Run: headless pygame with SDL's dummy video driver; simulated clock (each Clock.tick advances the game by its frame time, no real sleeping); random seed 0; keys injected as events and as key.get_pressed() state; no mouse input.
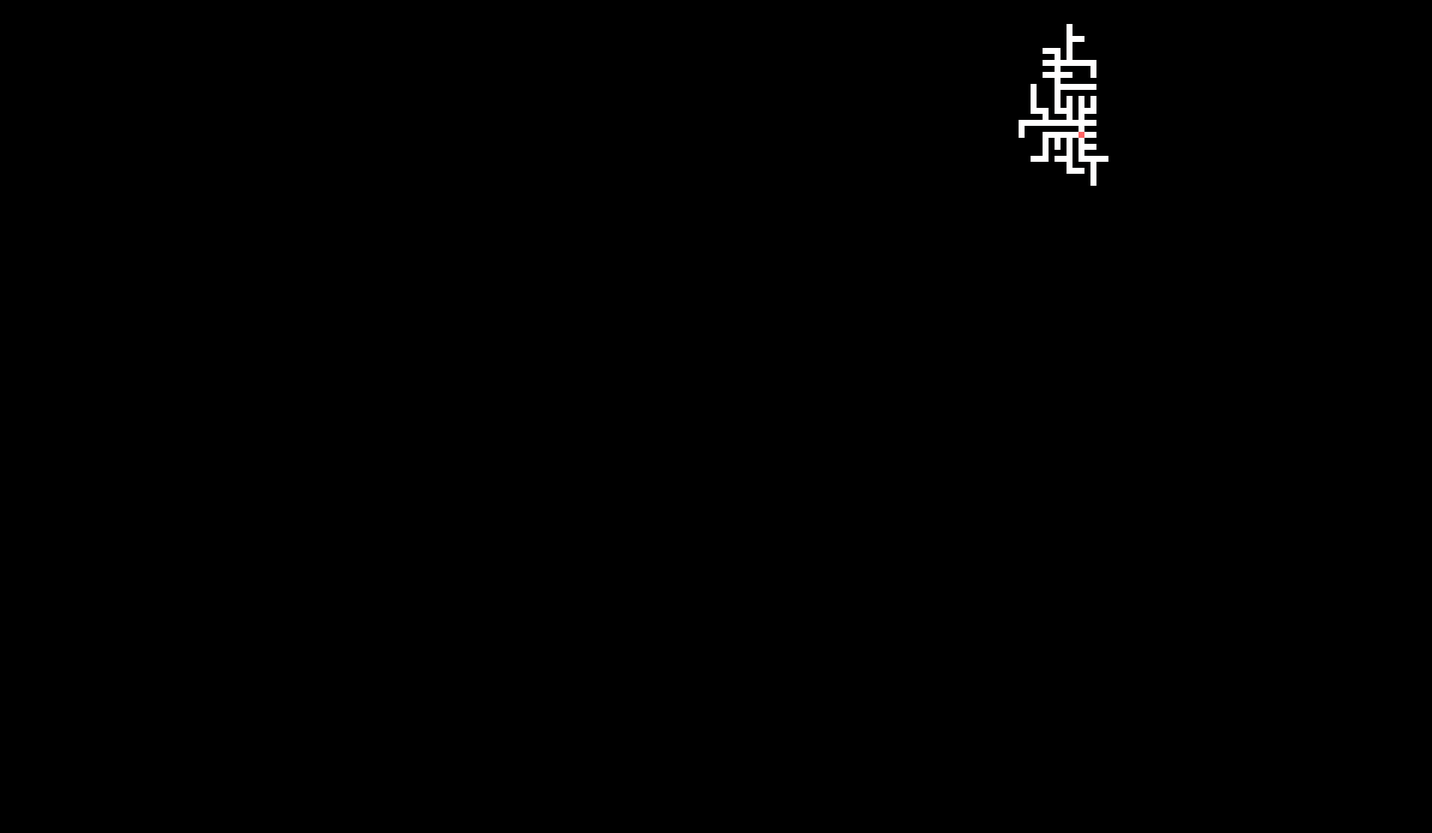
Frame 1 of 4 · flips 1–60 · no input
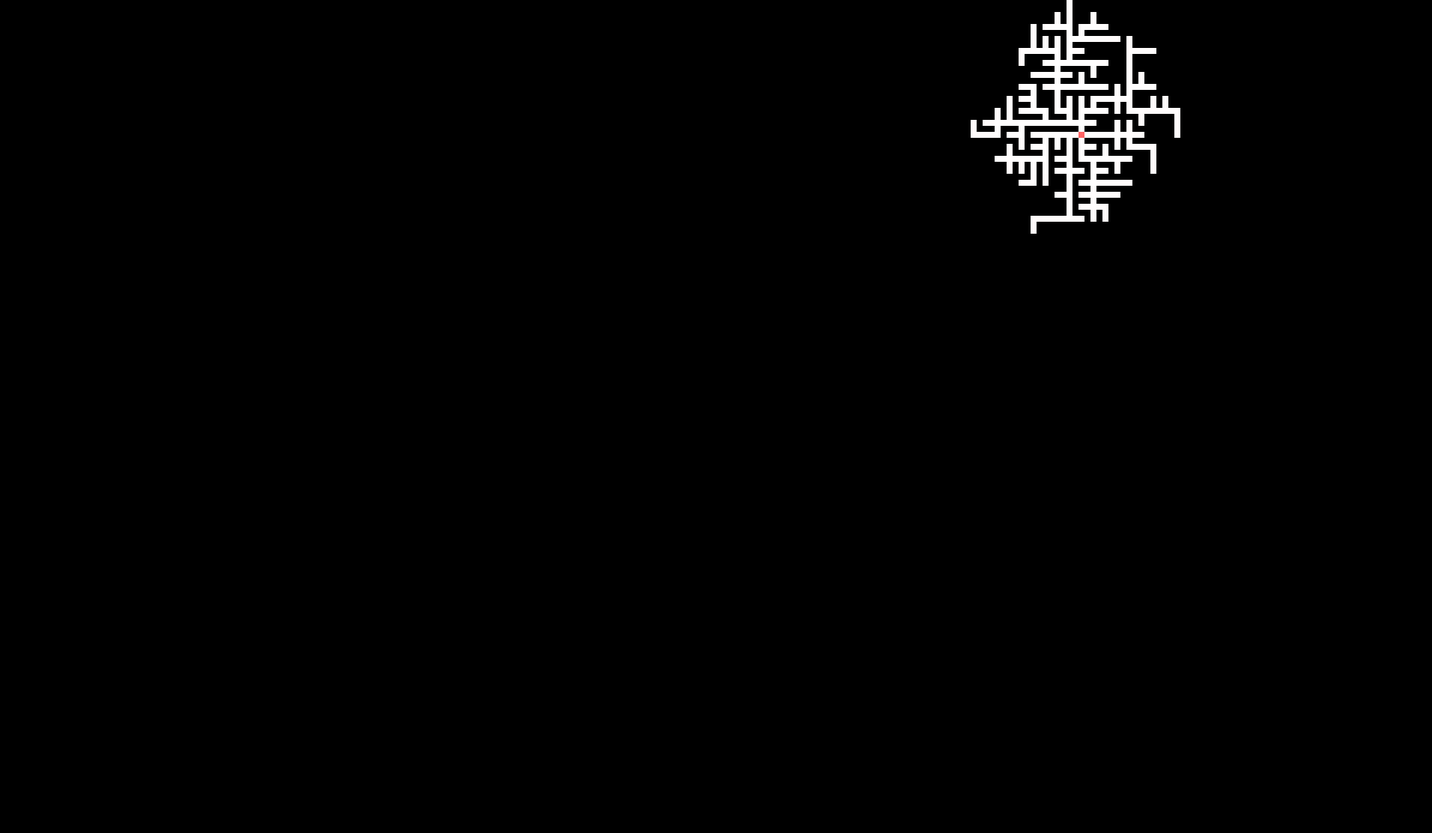
Frame 2 of 4 · flips 61–180 · tapped SPACE, RETURN · held RIGHT (→), D
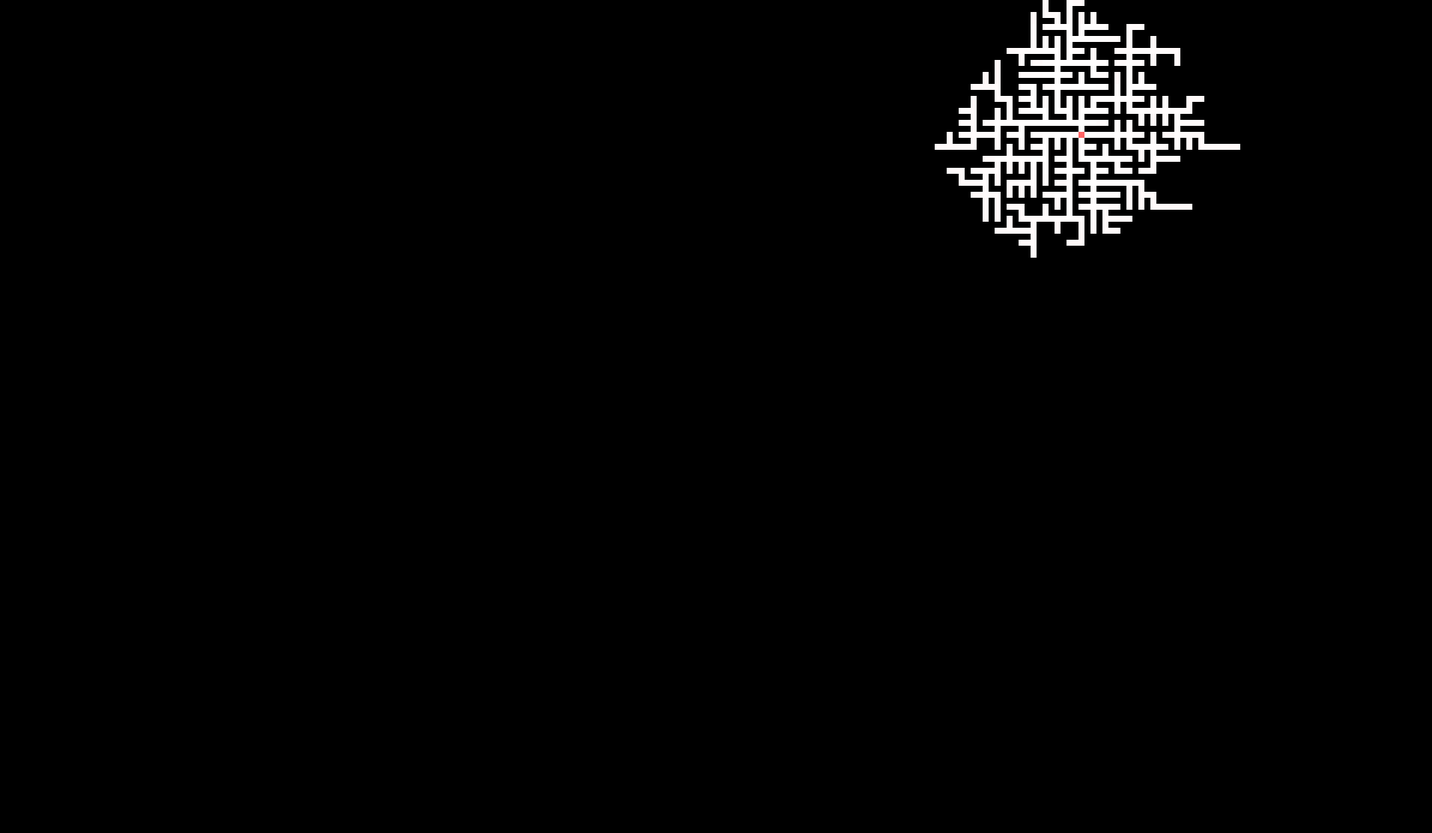
Frame 3 of 4 · flips 181–300 · held DOWN (↓), S
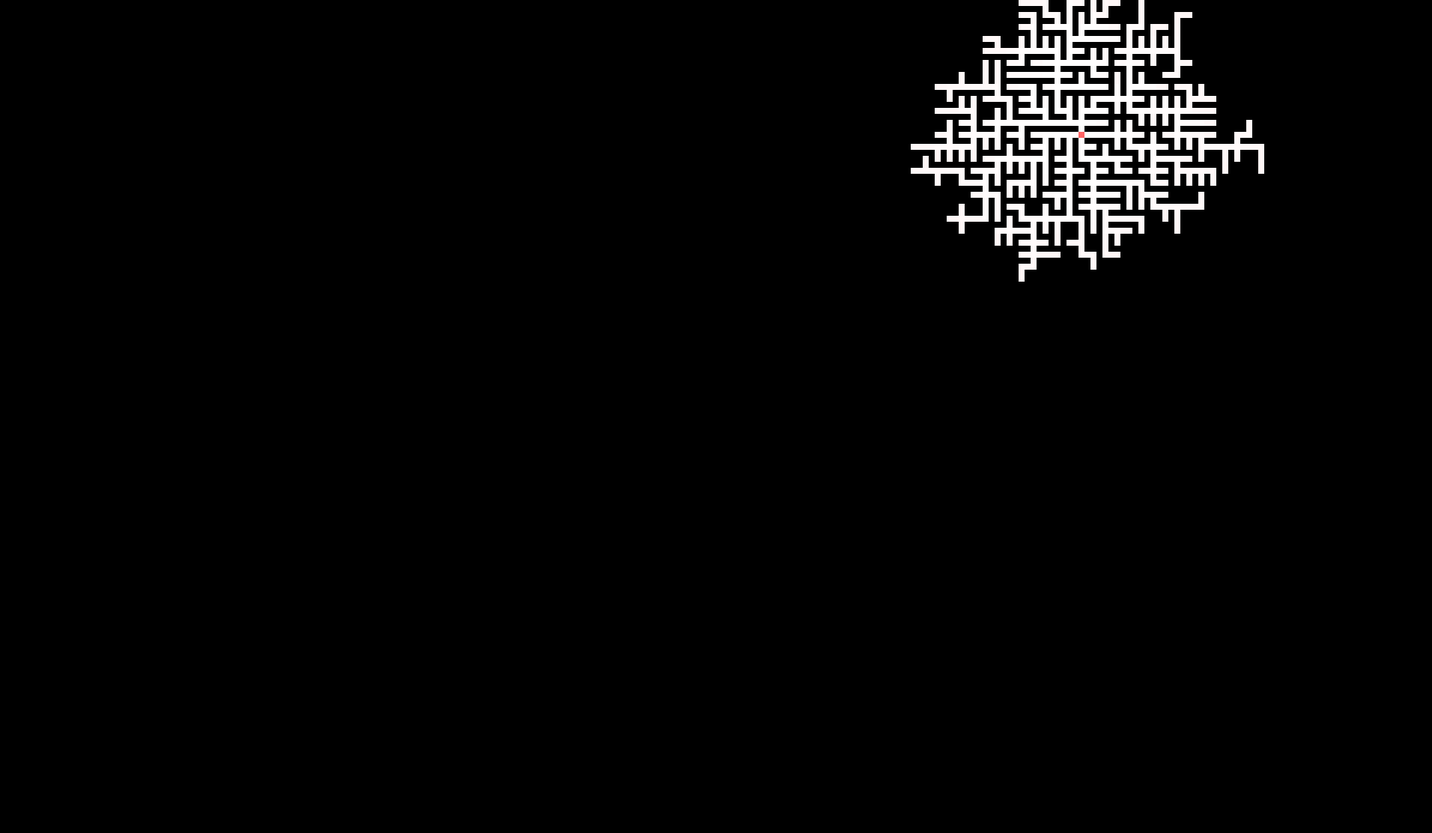
Frame 4 of 4 · flips 301–420 · held LEFT (←), A, UP (↑), W

The pygame program that drew these frames:

# primms

import random
import time
import pygame
pygame.init()


def mazeGen(m, maxX, maxY):
    nodes = []
    colour = [255, 255, 255]
    step = 2
    count = 0

    for x in range(1, maxX+1):
        for y in range(1, maxY+1):
            nodes.append((x, y))

    adjacent_nodes = ((-1, 0), (1, 0), (0, 1), (0, -1))

    frontiers = []
    prev_nodes = []

    spanning_tree = []

    # initialising pygame window
    screen = pygame.display.set_mode([(maxX*(m*2))-m, (maxY*(m*2))-m])
    screen.fill((0, 0, 0))

    start_time = time.perf_counter()

    next_node = random.choice(nodes)
    pygame.draw.rect(screen, (255, 100, 100), pygame.Rect(
        (next_node[0]-1)*(m*2), (next_node[1]-1)*(m*2), m, m))

    while True:

        for event in pygame.event.get():
            if event.type == pygame.QUIT:
                running = False

        pygame.display.flip()

        current_node = next_node

        # print(current_node)
        try:
            nodes.remove(current_node)
        except ValueError:
            pass

        # finding possible next nodes by comparing each position adjacent to the current node to the unused nodes
        for dx, dy in adjacent_nodes:
            proposedNode = (current_node[0] + dx, current_node[1] + dy)
            if proposedNode in nodes and proposedNode not in frontiers:
                frontiers.append(proposedNode)
                prev_nodes.append(current_node)

        if frontiers:
            # choosing a random (adjacent) node to go next

            index = random.randint(0, len(frontiers)-1)
            next_node = frontiers.pop(index)
            prev_node = prev_nodes.pop(index)

            spanning_tree.append((next_node, prev_node))

            # visualisation
            rColour = tuple(colour)
            pygame.draw.rect(screen, rColour, pygame.Rect(
                (next_node[0]-1)*(m*2), (next_node[1]-1)*(m*2), m, m))
            # finding mid-points between current and previous nodes to remove wall
            join_x = ((prev_node[0] - next_node[0])/2) + next_node[0]
            join_y = ((prev_node[1] - next_node[1])/2) + next_node[1]
            pygame.draw.rect(screen, rColour, pygame.Rect(
                (join_x-1)*(m*2), (join_y-1)*(m*2), m, m))

            # colours
            if count % ((maxX*maxY)//150 + (maxX*maxY)//10500) == 0:
                colour[step] -= 1
                colour[step-1] -= 1
                if colour[step] < 50:
                    colour[step] = 250
                    step += 1
                if colour[step-1] < 50:
                    colour[step-1] = 250
                if step > 2:
                    step = 0
            count += 1

        else:
            end_time = time.perf_counter()-start_time
            print(
                (str(end_time)[:-(len(str(end_time).split('.')[1])-2)]) + 's')
            # print(spanning_tree)
            break
    running = True
    while running:

        for event in pygame.event.get():
            if event.type == pygame.QUIT:
                running = False

        pygame.display.flip()

        time.sleep(1)
        running = False

    pygame.quit()


while True:
    mazeGen(8, 120, 70)
